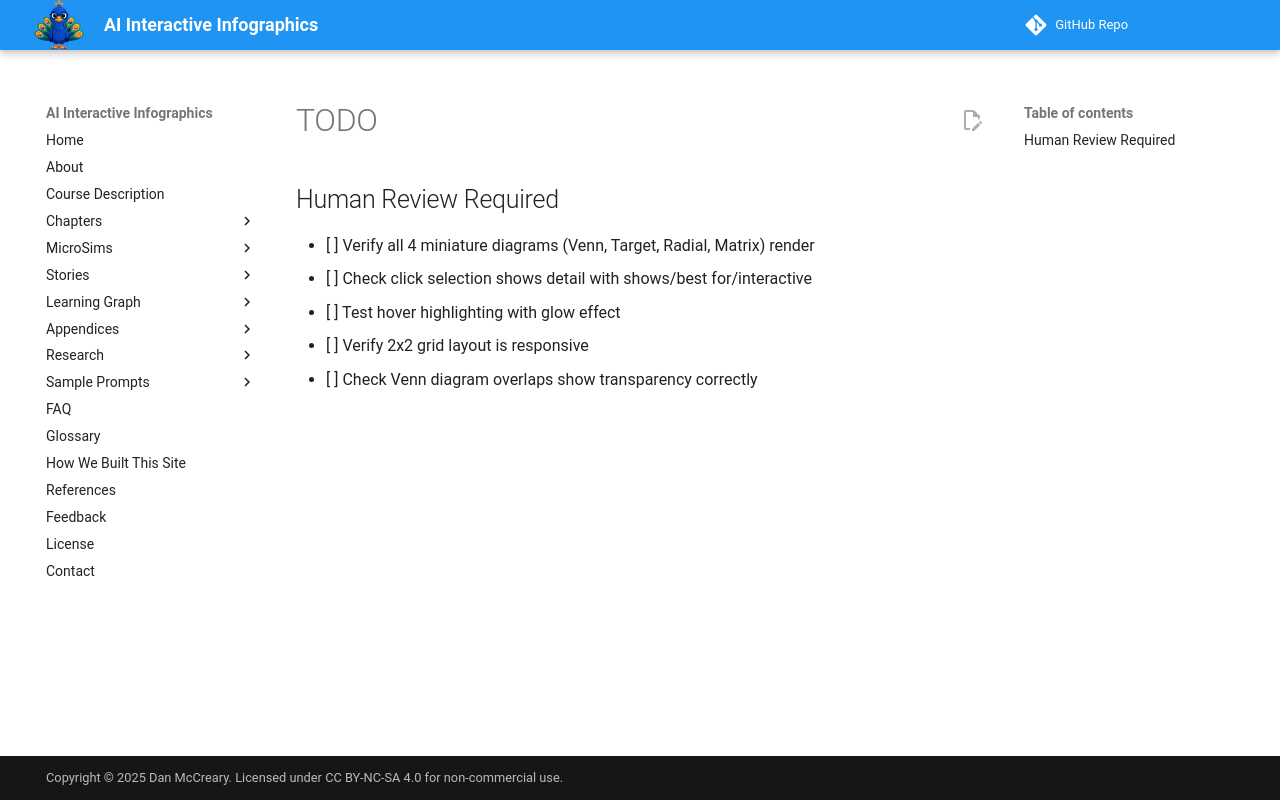

repository: dmccreary/infographics · page: sims/relationship-diagram-explorer/TODO/index.html · generator: mkdocs

## Human Review Required

- [ ] Verify all 4 miniature diagrams (Venn, Target, Radial, Matrix) render
- [ ] Check click selection shows detail with shows/best for/interactive
- [ ] Test hover highlighting with glow effect
- [ ] Verify 2x2 grid layout is responsive
- [ ] Check Venn diagram overlaps show transparency correctly
